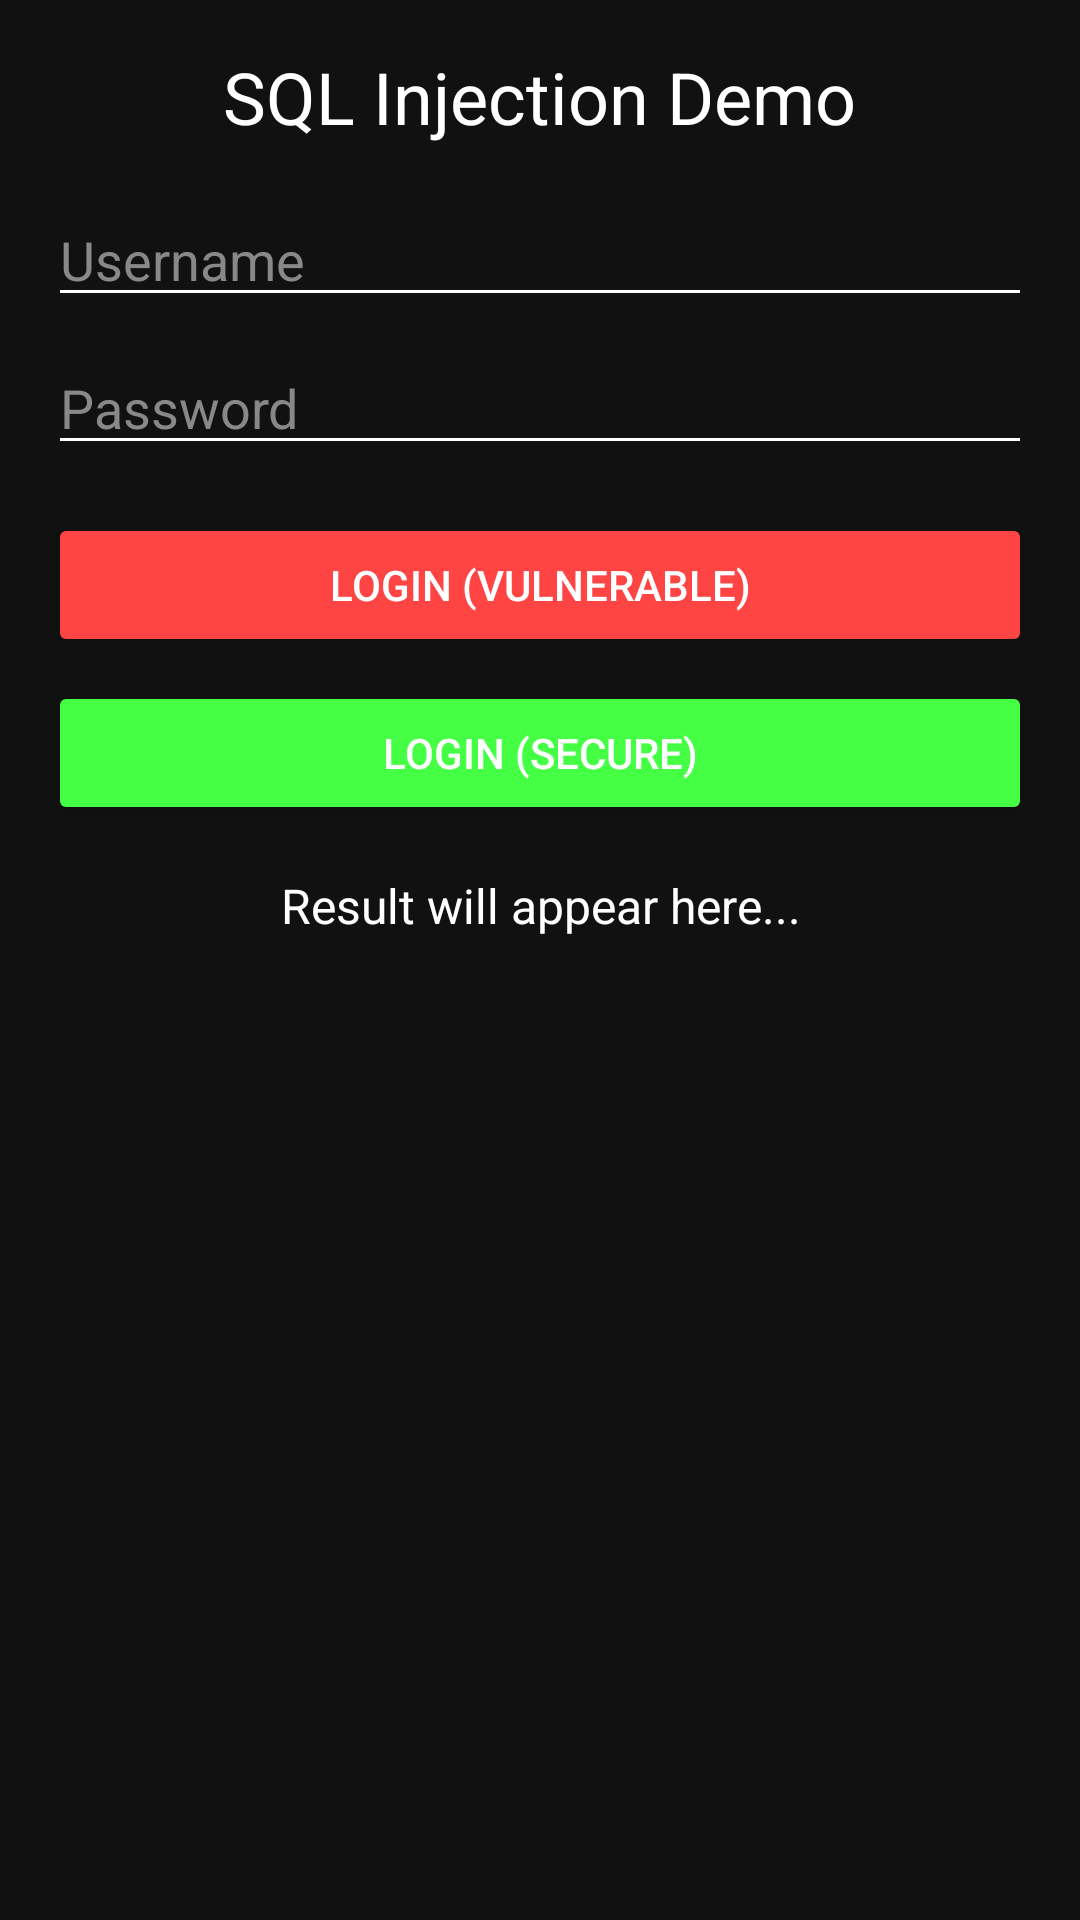

Here is an Android app screen rendered from its layout file. Give the layout XML and the strings, colors and styles it references.
<!-- AndroidManifest.xml: application theme Theme.BioSecureAI -->
<!-- res/layout/activity_sql_injection.xml -->
<LinearLayout
    xmlns:android="http://schemas.android.com/apk/res/android"
    android:layout_width="match_parent"
    android:layout_height="match_parent"
    android:orientation="vertical"
    android:padding="16dp"
    android:background="#111111">

    <TextView
        android:id="@+id/tv_title"
        android:layout_width="wrap_content"
        android:layout_height="wrap_content"
        android:text="SQL Injection Demo"
        android:textSize="24sp"
        android:textColor="#FFFFFF"
        android:layout_gravity="center_horizontal"
        android:paddingBottom="16dp"/>

    <EditText
        android:id="@+id/et_username"
        android:layout_width="match_parent"
        android:layout_height="wrap_content"
        android:hint="Username"
        android:backgroundTint="#FFFFFF"
        android:inputType="text"
        android:textColor="#FFFFFF"
        android:textColorHint="#888888"/>

    <EditText
        android:id="@+id/et_password"
        android:layout_width="match_parent"
        android:layout_height="wrap_content"
        android:hint="Password"
        android:backgroundTint="#FFFFFF"
        android:inputType="textPassword"
        android:textColor="#FFFFFF"
        android:textColorHint="#888888"
        android:layout_marginTop="8dp"/>

    <Button
        android:id="@+id/btn_insecure_login"
        android:layout_width="match_parent"
        android:layout_height="wrap_content"
        android:text="Login (Vulnerable)"
        android:backgroundTint="#FF4444"
        android:textColor="#FFFFFF"
        android:layout_marginTop="16dp"/>

    <Button
        android:id="@+id/btn_secure_login"
        android:layout_width="match_parent"
        android:layout_height="wrap_content"
        android:text="Login (Secure)"
        android:backgroundTint="#44FF44"
        android:textColor="#FFFFFF"
        android:layout_marginTop="8dp"/>

    <TextView
        android:id="@+id/tv_result"
        android:layout_width="match_parent"
        android:layout_height="wrap_content"
        android:paddingTop="16dp"
        android:text="Result will appear here..."
        android:textColor="#FFFFFF"
        android:textSize="16sp"
        android:gravity="center"/>

</LinearLayout>
<!-- resources referenced by this layout -->
<resources>
  <style name="Theme.BioSecureAI" parent="Theme.AppCompat.Light.NoActionBar" />
</resources>
